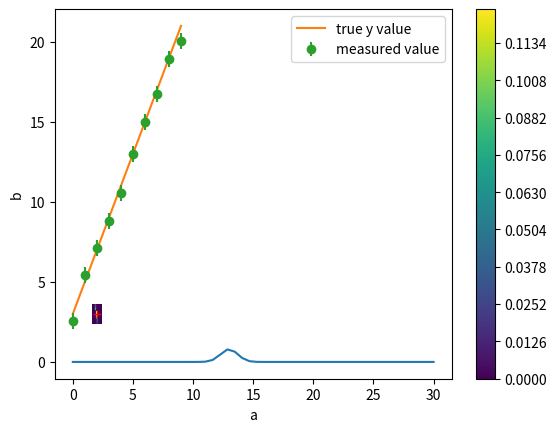

Source code (Python): (Note: this script raises an exception after producing the figure.)
import numpy as np
import matplotlib.pyplot as plt

#set parameters, arrays
a=2
b=3
sig_y=0.5
data_len=10
y_i=np.zeros(data_len)
x_i=np.zeros(data_len)

def y_hat(x_i):
    return(a*x_i+b)

pi=np.pi
e=np.e

#create my Gaussian
def gauss(x,y_data,sig_y,a,b):
    return(1/(sig_y*np.sqrt(2*pi))*e**(-(y_data-(a*x+b))**2/(2*sig_y)))

#what does this look like?
y_data=np.linspace(0,a*15)
x_test=5
g=gauss(x_test,y_data, sig_y,a,b)
plt.plot(y_data,g)
plt.xlabel("y value for given x")
plt.ylabel("probability")
print("mean is", a*x_test+b)


#create my x array, going to choose even spacing
x_i=np.arange(0,data_len)

from numpy import random
for i in range(len(x_i)):
    mean=a*x_i[i]+b
    sigma=sig_y

    s = np.random.normal(mean, sigma, 1)
    y_i[i]=s
    
#print(y_i)



plt.plot(x_i,y_hat(x_i), label="true y value")
plt.errorbar(x_i,y_i, yerr=sig_y, fmt='o', label="measured value")
plt.legend()
plt.ylabel("y")
plt.xlabel("x")

a_guess=np.linspace(a*0.8,a*1.2,500)
b_guess=np.linspace(b*0.8,b*1.2,400)

aa,bb=np.meshgrid(a_guess,b_guess)
chi2vals = np.zeros(np.prod(aa.shape))


def chi2(a_val, b_val,x_i,y_i,sig_y):
    val=np.sum(((y_i-(a_val*x_i+b_val))/(sig_y))**2 )
    return val

# for i in range(len(a_guess)-1):
#     for j in range(len(b_guess)-1):
#         chi2valstest[i][j]=chi2(a_guess[i],b_guess[j],x_i,y_i,sig_y)

for i,(ai,bi) in enumerate(zip(aa.flatten(),bb.flatten())):
    chi2vals[i]=chi2(ai,bi,x_i,y_i,sig_y)
    


# cp=ax.contour(a_guess,b_guess, chi2vals)

# ax.clabel(cp, inline=True, 
#           fontsize=10)


cp = plt.contourf(aa, bb, np.exp(-0.5*chi2vals.reshape(aa.shape)), levels = 1000)
plt.colorbar(cp)
#plt.imshow(a_guess, b_guess, chi2vals, cmap='hot')
# import seaborn as sns
#ax=sns.heatmap(chi2vals)
plt.scatter(a,b, marker='+', c='r', lw = 0.9)
plt.xlabel("a")
plt.ylabel("b")
# plt.title("$\chi^2$ values for a and b")

#after this point still working on 

# [redacted]
# def FindHeightForLevel(inArr, adLevels):
#    """
#    Computes the height of a :math:`2D` function for given levels

#    :param inArr: function values
#    :type inArr: array
#    :param adLevels: levels
#    :type adLevels: list or array

#    :return: function values with levels closest to *levels*
#    :rtype: array
#    """

#    # flatten the array
#    oldshape = np.shape(inArr)
#    adInput  = np.reshape(inArr,oldshape[0]*oldshape[1])
#    #adInput=inArr

#    # get array specifics
#    nLength  = np.size(adInput)

#    # create reversed sorted list
#    adTemp   = -1.0 * adInput
#    adSorted = np.sort(adTemp)
#    adSorted = -1.0 * adSorted

#    # create the normalised cumulative distribution
#    adCum    = np.zeros(nLength)
#    adCum[0] = adSorted[0]

#    for i in range(1,nLength):
#        adCum[i] = np.logaddexp(adCum[i-1], adSorted[i])

#    adCum    = adCum - adCum[-1]

#    # find the values closest to levels
#    adHeights = []
#    for item in adLevels:
#        idx = (np.abs(adCum-np.log(item))).argmin()
#        adHeights.append(adSorted[idx])

#    adHeights = np.array(adHeights)
#    return np.sort(adHeights)

#test

from credibleregions import FindHeightForLevel as FHFL

chi2vals = -0.5*chi2vals

levelval=(FHFL(chi2vals.reshape(aa.shape),[0.5]))
# print(levelval)
# levelval=(levelval[0])
print(levelval)


#print(chi2vals.reshape(aa.shape))
chi2matrix=chi2vals.copy()
chi2matrix=chi2matrix.reshape(aa.shape)
print(chi2matrix)
# print(len(chi2matrix[:,0]))
# print(aa.shape)



def selectrange(matrix1, levelval):
#     matrix=np.log(matrix1.copy())
#     for j in range(len(matrix[:,0])):
#         for k in range(len(matrix[0,:])):
#             if matrix[j][k]<=levelval:
#                 matrix[j][k]=1
#                 #print(j,k)
#             else:
#                 matrix[j][k]=0
#     return matrix
    matrix = np.zeros(matrix1.shape)
    matrix[np.where(matrix1 > levelval)] = 1
    return matrix

curvematrix=selectrange(np.exp(chi2matrix), np.exp(levelval))
print(levelval)
curve90=plt.contourf(aa,bb, curvematrix)#, levels = 100)            
# curve90=plt.contourf(aa,bb, np.exp(chi2matrix), levels = 100)
# plt.contour(aa,bb, np.exp(chi2matrix), levels = np.exp(levelval), colors = 'red')
plt.colorbar(curve90)
#plt.legend()
plt.scatter(a,b, marker='+', c='r', lw = 0.9)
plt.xlabel("a")
plt.ylabel("b")
#plt.colorbar(cp)


#print(chi2matrix,"and", curvematrix)

